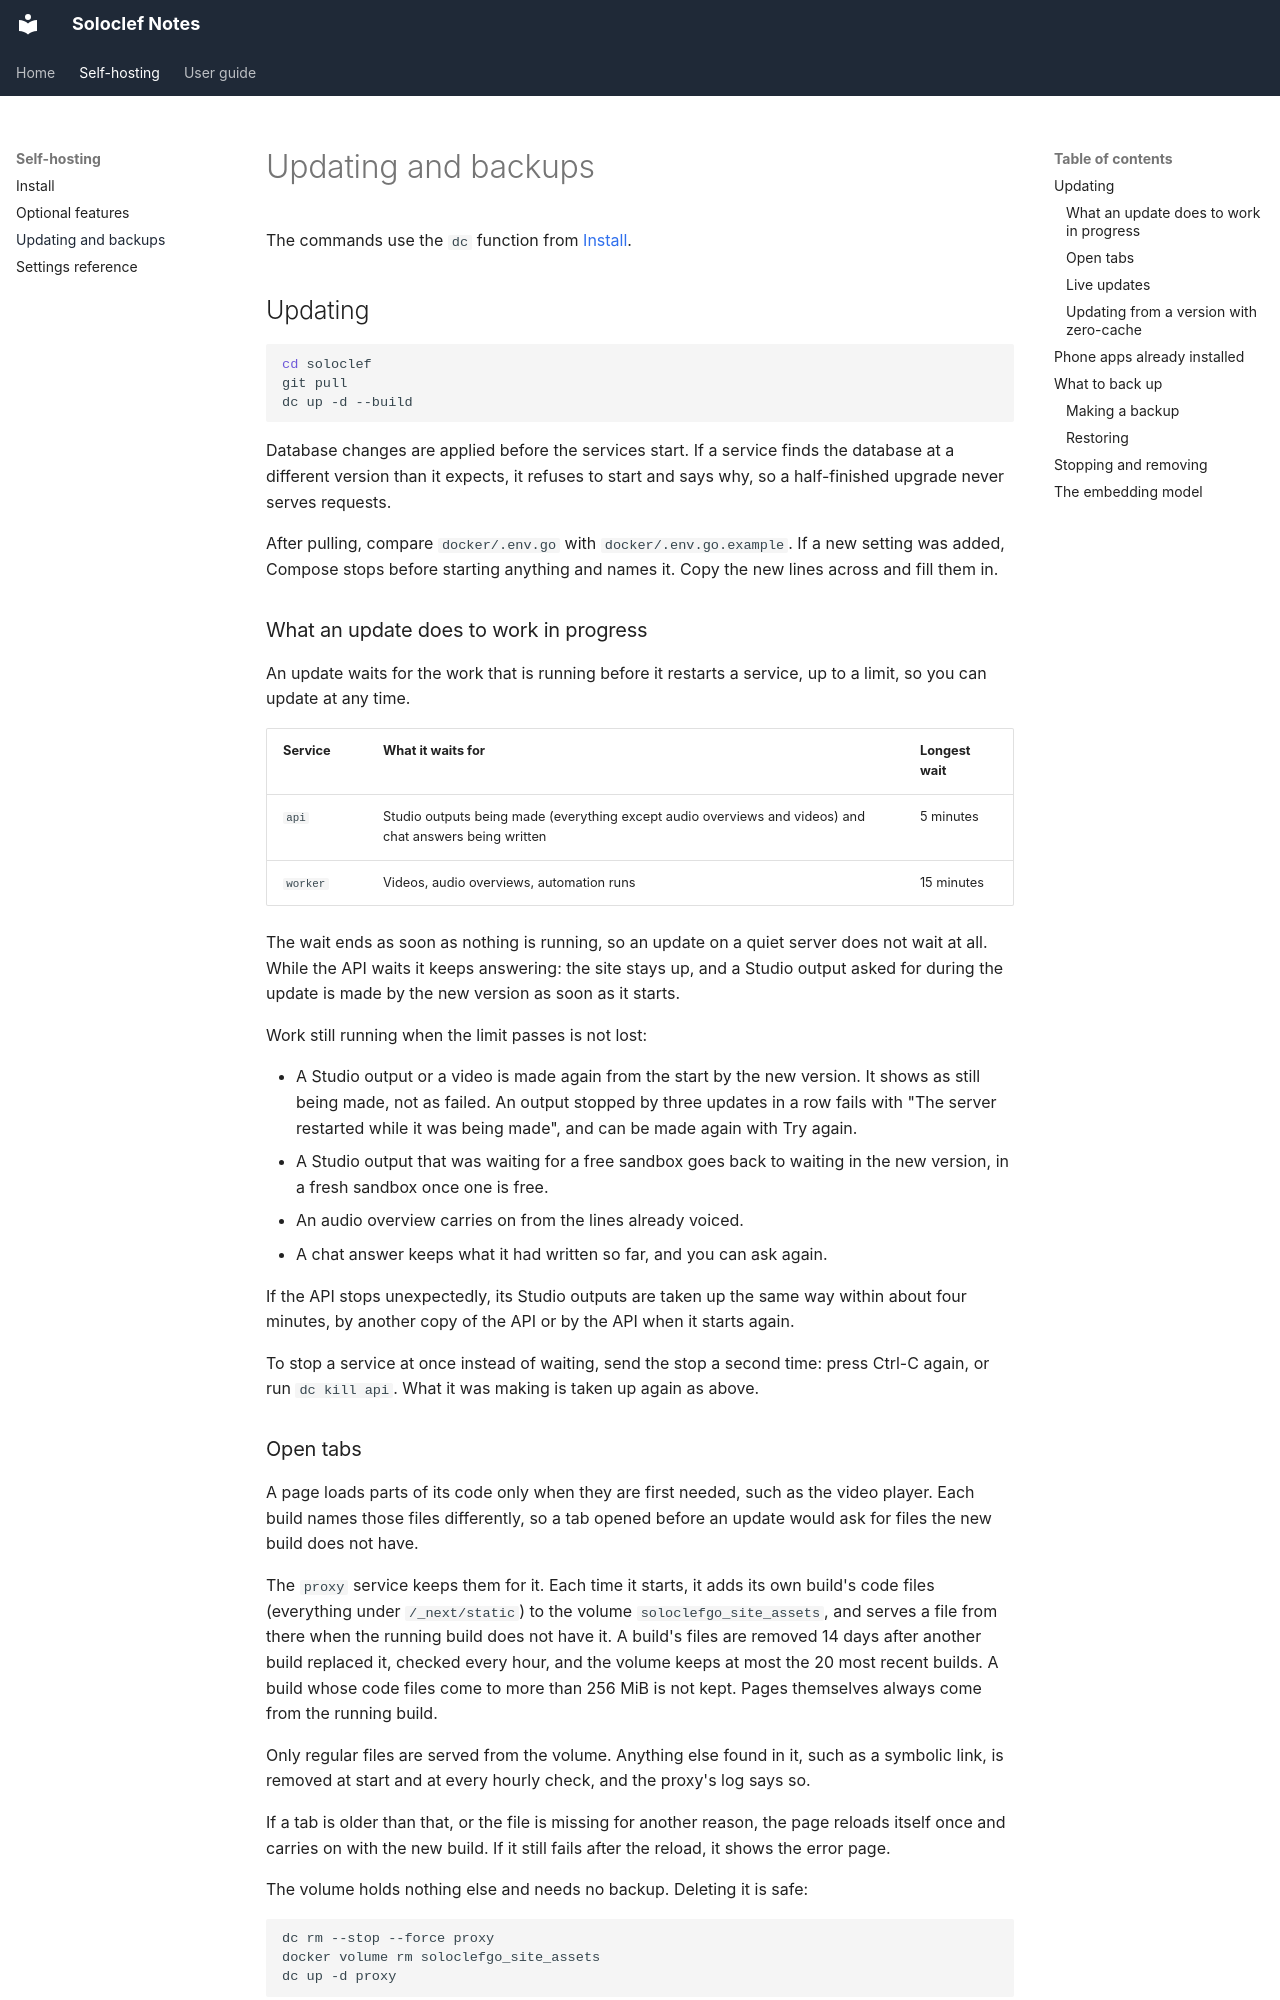

repository: ifedan-ed/soloclef-notes · page: operations/index.html · generator: mkdocs

# Updating and backups

The commands use the `dc` function from [Install](self-hosting.md#3-start-it).

## Updating

```bash
cd soloclef
git pull
dc up -d --build
```

Database changes are applied before the services start. If a service finds
the database at a different version than it expects, it refuses to start and
says why, so a half-finished upgrade never serves requests.

After pulling, compare `docker/.env.go` with `docker/.env.go.example`. If a
new setting was added, Compose stops before starting anything and names it.
Copy the new lines across and fill them in.

### What an update does to work in progress

An update waits for the work that is running before it restarts a service,
up to a limit, so you can update at any time.

| Service | What it waits for | Longest wait |
| --- | --- | --- |
| `api` | Studio outputs being made (everything except audio overviews and videos) and chat answers being written | 5 minutes |
| `worker` | Videos, audio overviews, automation runs | 15 minutes |

The wait ends as soon as nothing is running, so an update on a quiet server
does not wait at all. While the API waits it keeps answering: the site stays
up, and a Studio output asked for during the update is made by the new
version as soon as it starts.

Work still running when the limit passes is not lost:

- A Studio output or a video is made again from the start by the new
  version. It shows as still being made, not as failed. An output stopped by
  three updates in a row fails with "The server restarted while it was being
  made", and can be made again with Try again.
- A Studio output that was waiting for a free sandbox goes back to waiting
  in the new version, in a fresh sandbox once one is free.
- An audio overview carries on from the lines already voiced.
- A chat answer keeps what it had written so far, and you can ask again.

If the API stops unexpectedly, its Studio outputs are taken up the same way
within about four minutes, by another copy of the API or by the API when it
starts again.

To stop a service at once instead of waiting, send the stop a second time:
press Ctrl-C again, or run `dc kill api`. What it was making is taken up again
as above.
